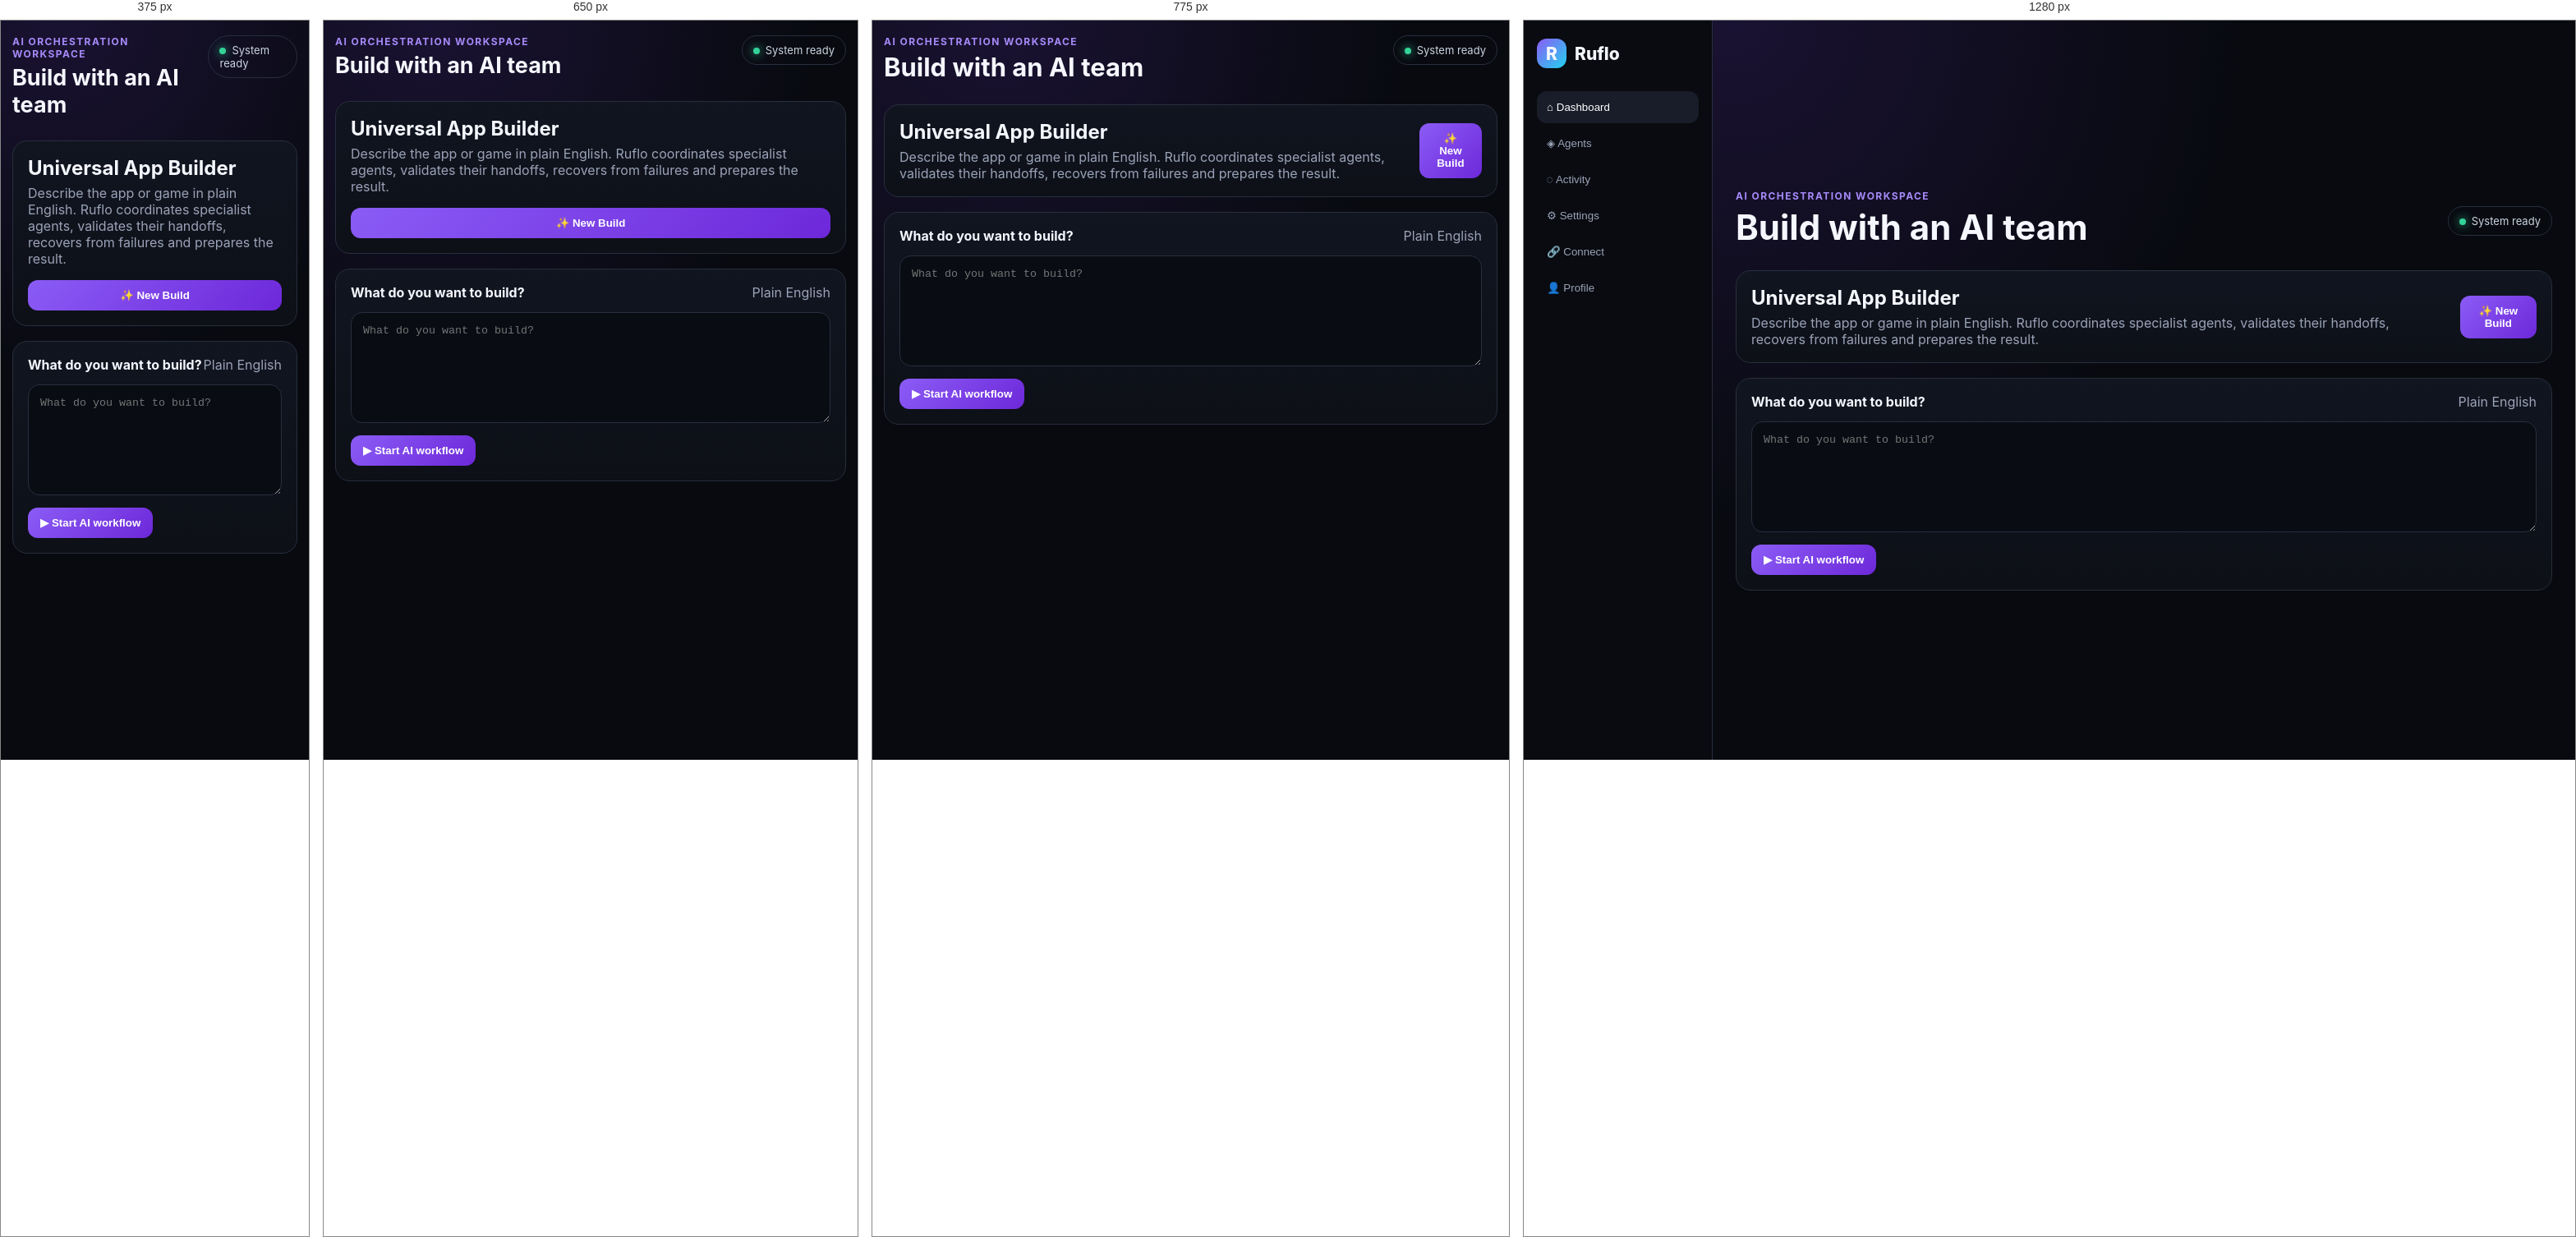
Rendered at 375 px, 650 px, 775 px and 1280 px, left to right.

<!-- file: index.html -->
<!doctype html>
<html lang="en">
<head>
<meta charset="utf-8">
<meta name="viewport" content="width=device-width,initial-scale=1">
<meta name="theme-color" content="#090b12">
<meta name="description" content="Ruflo AI Workspace">
<title>Ruflo AI Workspace</title>
<link rel="stylesheet" href="../styles.css?v=20261003-ruflo-v3">
</head>
<body>
<div id="app">
  <div class="shell">
    <aside class="side">
      <div class="brand"><span class="logo">R</span> Ruflo</div>
      <nav class="nav">
        <button class="active">⌂ Dashboard</button>
        <button>◈ Agents</button>
        <button>◌ Activity</button>
        <button>⚙ Settings</button>
        <button>🔗 Connect</button>
        <button>👤 Profile</button>
      </nav>
    </aside>
    <main class="main">
      <header class="top">
        <div><div class="eyebrow">AI orchestration workspace</div><h1 class="title">Build with an AI team</h1></div>
        <div class="status"><i class="dot"></i>System ready</div>
      </header>
      <section class="card quick"><div><h2>Universal App Builder</h2><p class="muted">Describe the app or game in plain English. Ruflo coordinates specialist agents, validates their handoffs, recovers from failures and prepares the result.</p></div><button class="primary" onclick="document.getElementById('goal').focus()">✨ New Build</button></section>
      <section class="card">
        <div class="section"><h2>What do you want to build?</h2><span class="muted">Plain English</span></div>
        <textarea id="goal" placeholder="What do you want to build?"></textarea>
        <div class="actions"><button class="primary" id="startFallback">▶ Start AI workflow</button></div>
      </section>
    </main>
  </div>
</div>
<script>
window.addEventListener('error',function(){});
</script>
<script src="../app.js?v=20261003-ruflo-v3" defer></script>
</body>
</html>

/* @media block from styles.css */
@media(max-width:850px){.shell{display:block}.side{display:none}.main{padding:18px 14px 82px}.grid{grid-template-columns:1fr 1fr}.layout{grid-template-columns:1fr}.mobile{display:flex;position:fixed;bottom:10px;left:10px;right:10px;background:#111520ee;border:1px solid var(--line);border-radius:17px;padding:7px;z-index:8}.mobile button{flex:1;background:none;border:0;color:var(--muted);padding:10px;border-radius:11px}.mobile button.active{background:#1c2130;color:#fff}.top{align-items:flex-start}}

/* @media block from styles.css */
@media(max-width:700px){.quick{flex-direction:column;align-items:stretch}.quick .primary{width:100%}}

/* @media block from styles.css */
@media(max-width:600px){.landingCards{grid-template-columns:1fr}.timer #timerDisplay{font-size:44px}}

/* @media block from styles.css */
@media(max-width:700px){.presetGrid{grid-template-columns:repeat(2,1fr)}}

/* @media block from styles.css */
@media(max-width:600px){.miniGrid{grid-template-columns:1fr 1fr}.miniApp{padding:12px}}

/* @media block from styles.css */
@media(max-width:700px){.agentGrid{grid-template-columns:1fr}}